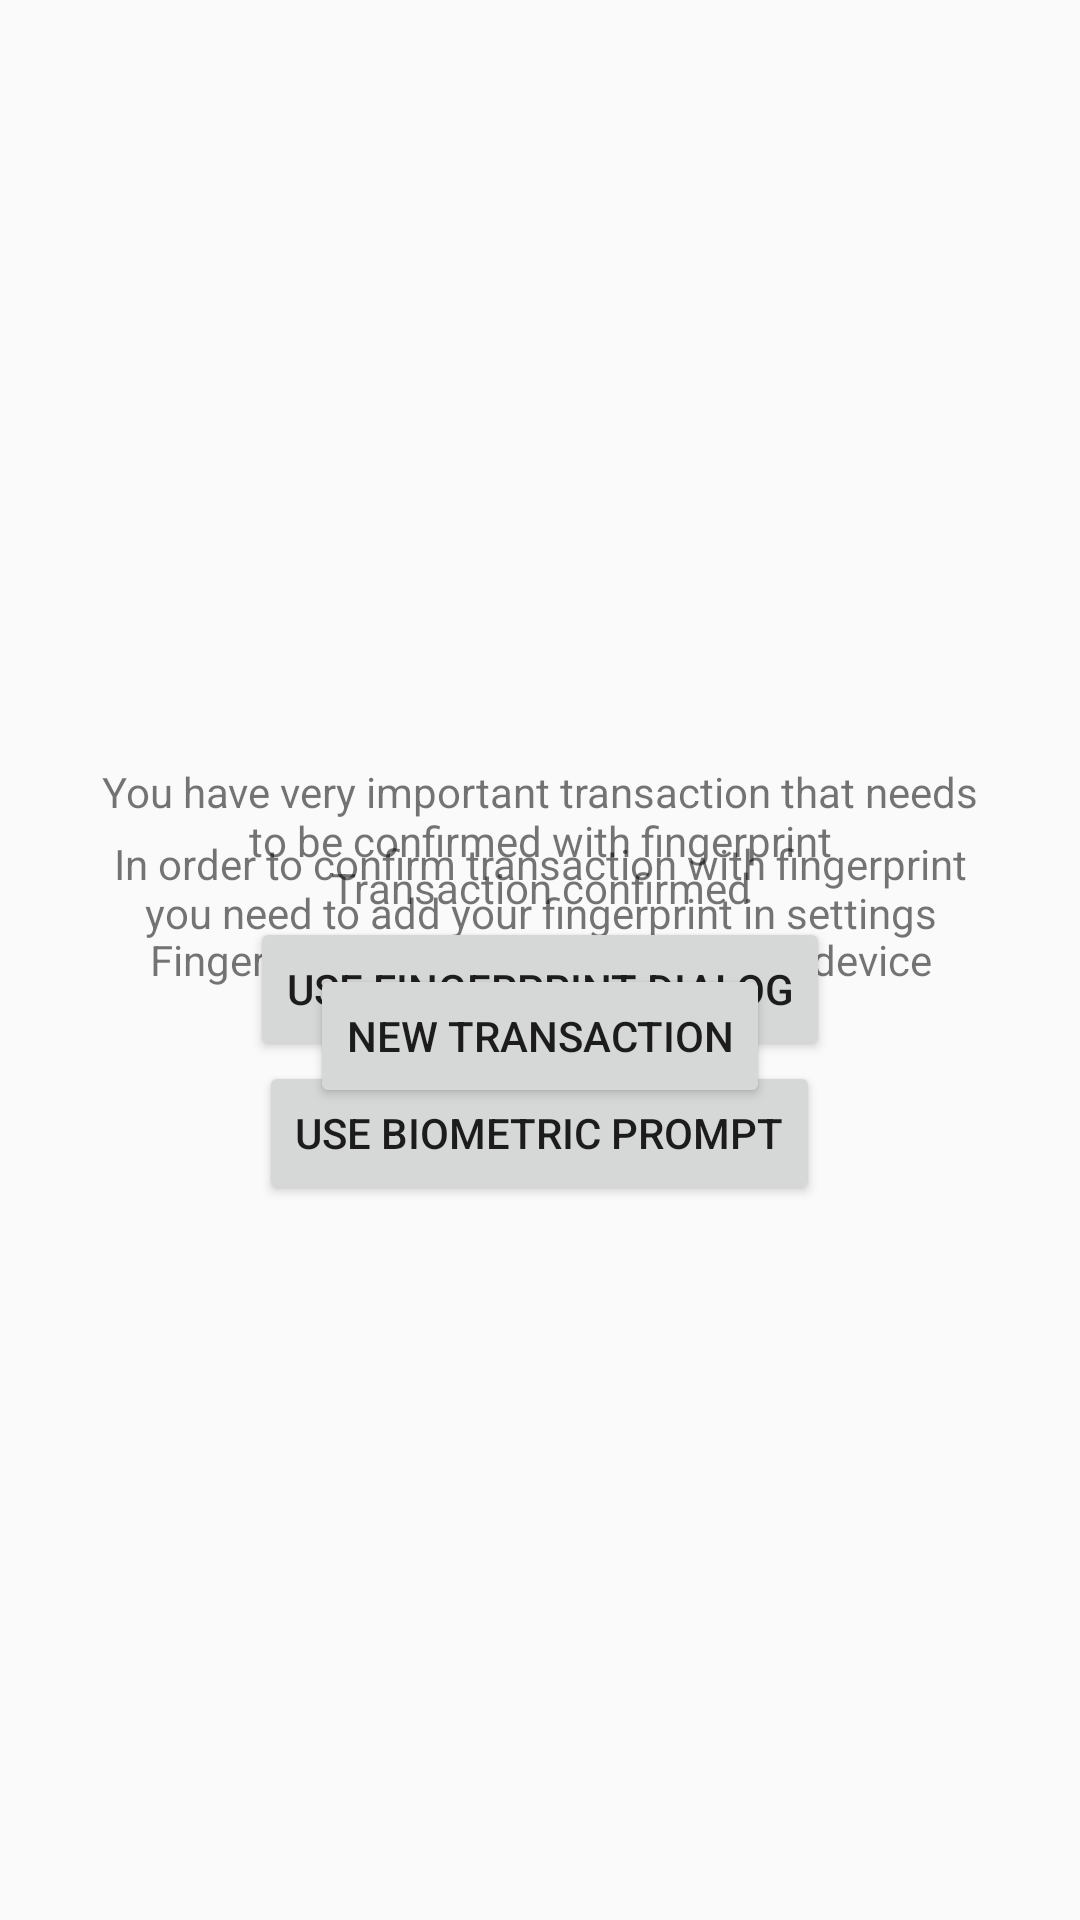

This screen was rendered from an Android layout file. Write that file and the resources it references.
<!-- AndroidManifest.xml: application theme AppTheme.NoActionBar -->
<!-- res/layout/fragment_biometric_prompt.xml -->
<?xml version="1.0" encoding="utf-8"?>
<FrameLayout
    xmlns:android="http://schemas.android.com/apk/res/android"
    android:layout_width="match_parent"
    android:layout_height="match_parent"
    android:padding="16dp"
    xmlns:tools="http://schemas.android.com/tools">

    <LinearLayout
        android:id="@+id/fingerprintNotSupportedLayout"
        android:layout_width="match_parent"
        android:layout_height="match_parent"
        android:gravity="center"
        android:orientation="vertical"
        tools:visibility="gone">

        <TextView
            android:layout_width="wrap_content"
            android:layout_height="wrap_content"
            android:layout_margin="16dp"
            android:textAlignment="center"
            android:text="@string/biometric_fingerprint_not_supported_info"/>

    </LinearLayout>

    <LinearLayout
        android:id="@+id/fingerprintNotSetUpLayout"
        android:layout_width="match_parent"
        android:layout_height="match_parent"
        android:gravity="center"
        android:orientation="vertical"
        tools:visibility="gone">

        <TextView
            android:layout_width="wrap_content"
            android:layout_height="wrap_content"
            android:layout_margin="16dp"
            android:textAlignment="center"
            android:text="@string/biometric_add_fingerprint_info"/>

        <Button
            android:id="@+id/addFingerprintButton"
            android:layout_width="wrap_content"
            android:layout_height="wrap_content"
            android:text="@string/biometric_add_fingerprint_button"/>

    </LinearLayout>

    <LinearLayout
        android:id="@+id/transactionPendingLayout"
        android:layout_width="match_parent"
        android:layout_height="match_parent"
        android:orientation="vertical"
        android:gravity="center">

        <TextView
            android:layout_width="wrap_content"
            android:layout_height="wrap_content"
            android:layout_margin="16dp"
            android:textAlignment="center"
            android:text="@string/biometric_transaction_info"/>

        <Button
            android:id="@+id/useOldFingerprintDialogButton"
            android:layout_width="wrap_content"
            android:layout_height="wrap_content"
            android:text="@string/biometric_old_fingerprint_dialog"/>

        <Button
            android:id="@+id/useNewBiometricPromptButton"
            android:layout_width="wrap_content"
            android:layout_height="wrap_content"
            android:text="@string/biometric_new_biometric_prompt"/>

    </LinearLayout>

    <LinearLayout
        android:id="@+id/transactionConfirmedLayout"
        android:layout_width="match_parent"
        android:layout_height="match_parent"
        android:gravity="center"
        android:orientation="vertical"
        tools:visibility="gone">

        <TextView
            android:layout_width="wrap_content"
            android:layout_height="wrap_content"
            android:layout_margin="16dp"
            android:textAlignment="center"
            android:text="@string/biometric_transaction_confirmed"/>

        <Button
            android:id="@+id/newTransactionButton"
            android:layout_width="wrap_content"
            android:layout_height="wrap_content"
            android:text="@string/biometric_new_transaction_button"/>
    </LinearLayout>
</FrameLayout>
<!-- resources referenced by this layout -->
<resources>
  <string name="biometric_add_fingerprint_button">Add fingerprint</string>
  <string name="biometric_add_fingerprint_info">In order to confirm transaction with fingerprint you need to add your fingerprint in settings</string>
  <string name="biometric_fingerprint_not_supported_info">Fingerprint is not supported on this device</string>
  <string name="biometric_new_biometric_prompt">Use biometric prompt</string>
  <string name="biometric_new_transaction_button">New transaction</string>
  <string name="biometric_old_fingerprint_dialog">Use fingerprint dialog</string>
  <string name="biometric_transaction_confirmed">Transaction confirmed</string>
  <string name="biometric_transaction_info">You have very important transaction that needs to be confirmed with fingerprint</string>
  <style name="AppTheme.NoActionBar">
          <item name="windowActionBar">false</item>
          <item name="windowNoTitle">true</item>
      </style>
</resources>
